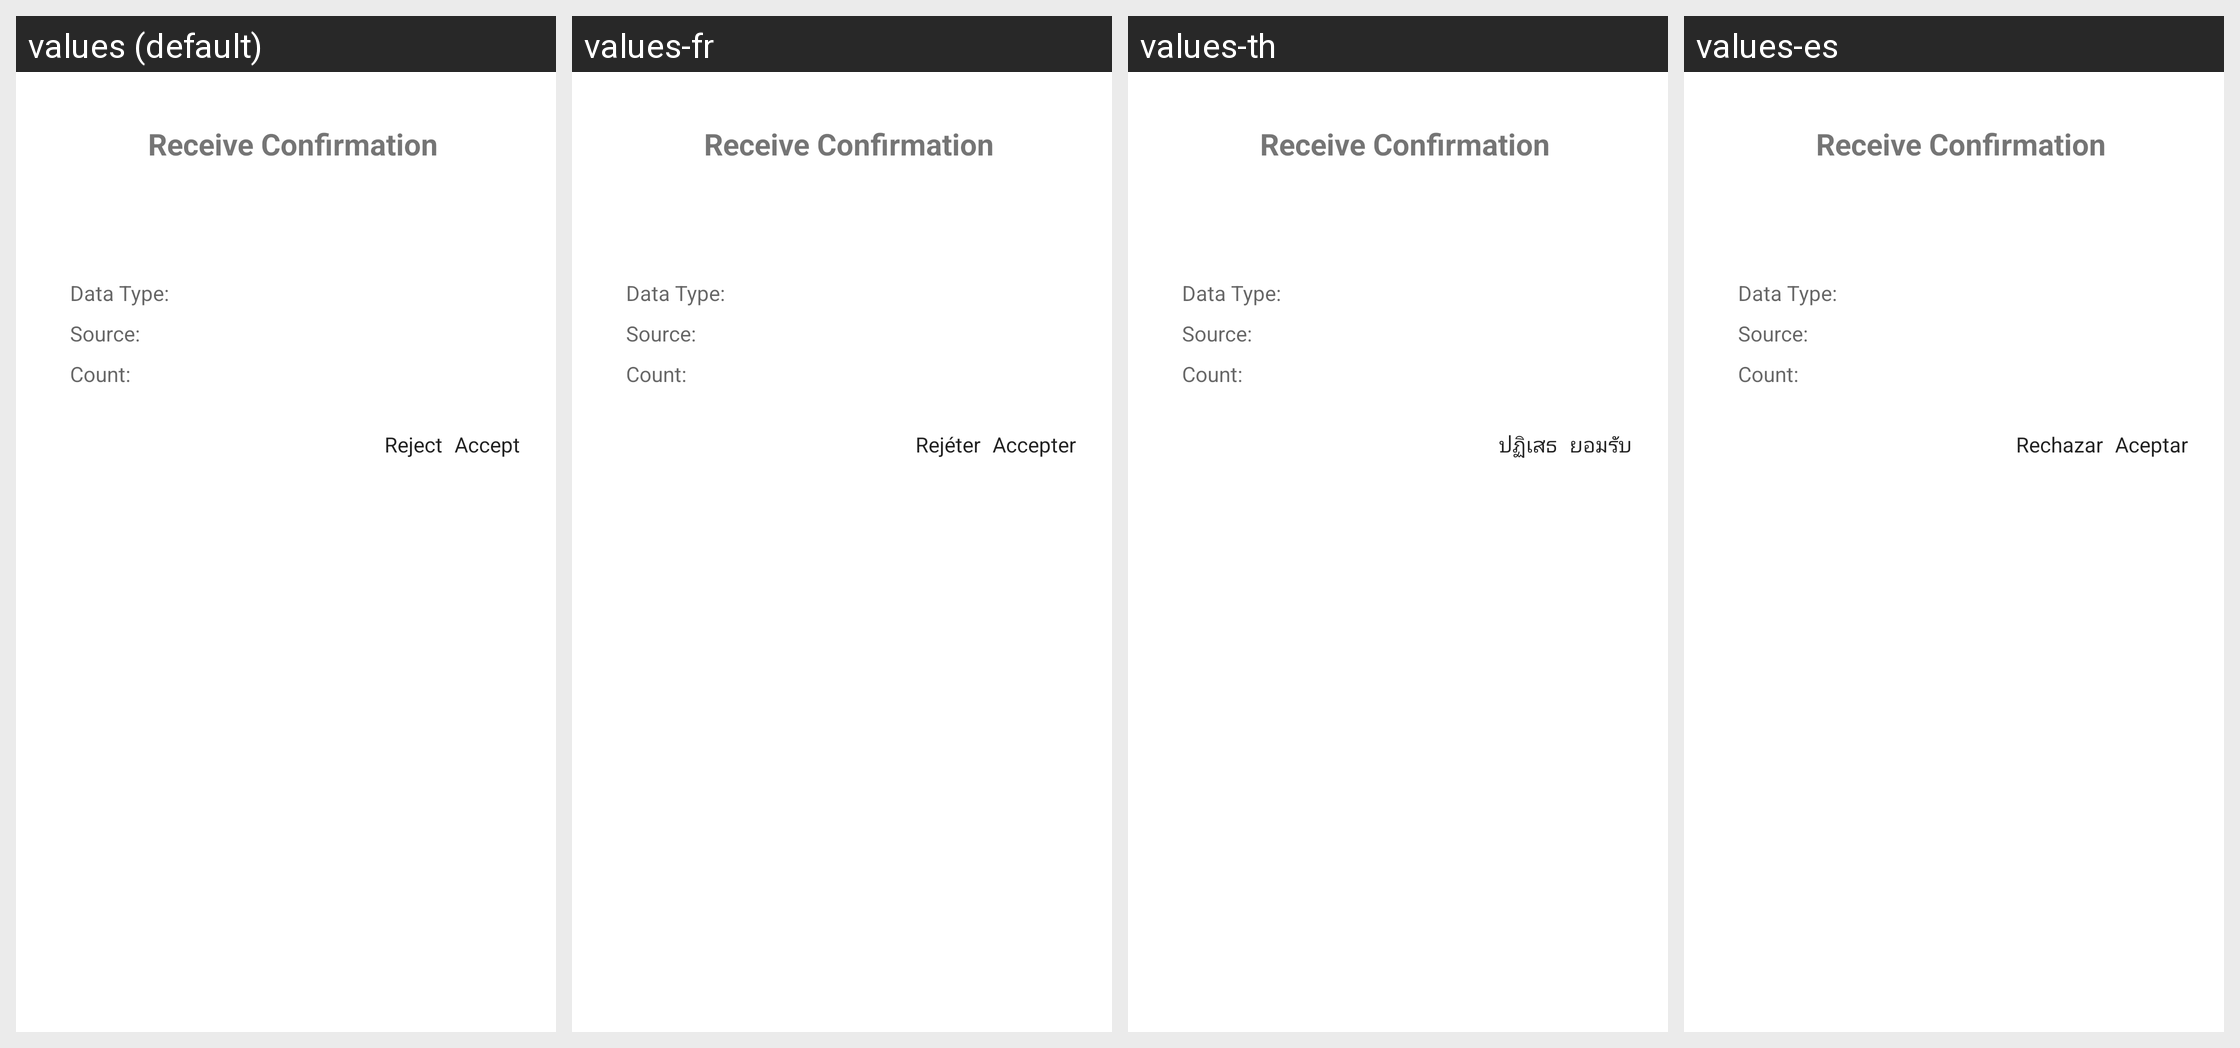

For this localized Android screen grid, give each drawn string resource with its value in every locale shown.
Android screen res/layout/dialog_receive_confirm.xml rendered under 4 locales, left to right: values (default), values-fr, values-th, values-es. Device: Nexus 5 (rendered at 1080×1920; each locale shown at half size, 540×960, under a caption strip naming it); theme AppTheme.
Other locales in the repository, not shown: values-de, values-en, values-ja, values-ko, values-zh-rCN, values-zh-rHK, values-zh-rTW.
Strings drawn on this screen, with the default value and each locale's value (text and hints the layout hard-codes, and strings that could not be matched under every locale, appear in the picture but are not listed):

receive_confirm
  values: Receive Confirmation
  values-fr: Receive Confirmation  [not translated; the default value is used]
  values-th: Receive Confirmation  [not translated; the default value is used]
  values-es: Receive Confirmation  [not translated; the default value is used]

data_type
  values: Data Type:
  values-fr: Data Type:  [not translated; the default value is used]
  values-th: Data Type:  [not translated; the default value is used]
  values-es: Data Type:  [not translated; the default value is used]

source_device
  values: Source:
  values-fr: Source:  [not translated; the default value is used]
  values-th: Source:  [not translated; the default value is used]
  values-es: Source:  [not translated; the default value is used]

data_count
  values: Count:
  values-fr: Count:  [not translated; the default value is used]
  values-th: Count:  [not translated; the default value is used]
  values-es: Count:  [not translated; the default value is used]

reject
  values: Reject
  values-fr: Rejéter
  values-th: ปฏิเสธ
  values-es: Rechazar

accept
  values: Accept
  values-fr: Accepter
  values-th: ยอมรับ
  values-es: Aceptar
